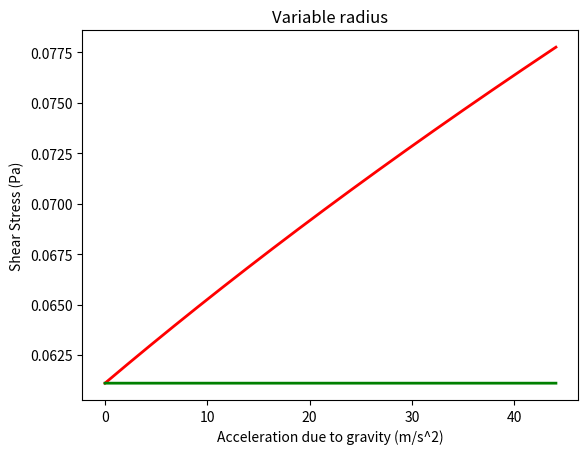
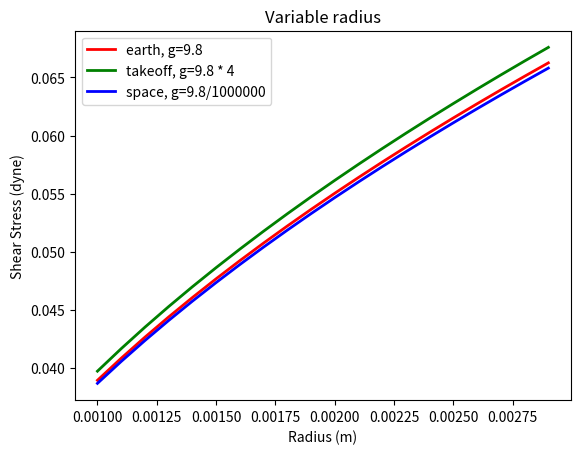
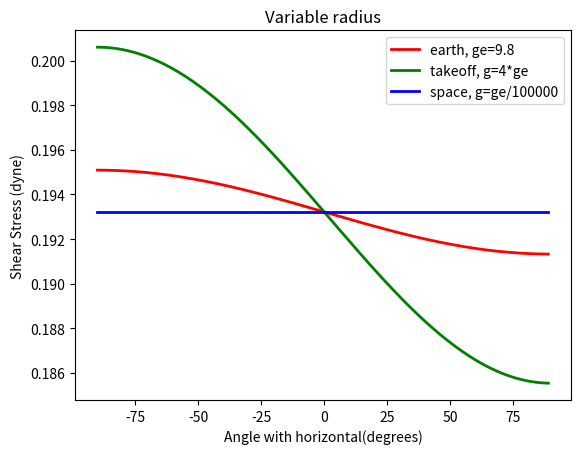

Generate these figures, in order, with matplotlib:

import numpy as np
import matplotlib.pyplot as plt
import math

#Constants

# m constant for blood as a power law fluid (Pa*s^n / m^2)
# "Rheological properties of blood" by D.A. Fedosov and G.E. Karniadakis, published in Annual Review of Fluid Mechanics in 2014
m = 0.04 

# n constant for blood as a power law fluid (no unit)
# "Rheological properties of blood" by D.A. Fedosov and G.E. Karniadakis, published in Annual Review of Fluid Mechanics in 2014
n = .5

# density of blood in kg/m^3
# Cutnell, John & Johnson, Kenneth. Physics, Fourth Edition. Wiley, 1998: 308.
rho = 1060

# Pressure (Pa)
# "Cardiovascular Physiology Concepts" by Richard E. Klabunde,"
p = 16000

# Viscocity (Pa)
# "Reference Values for Dynamic Viscosity and Density of Human Blood Plasma" by Hans-Ulrich Neue, published in Clinical Chemistry and Laboratory Medicine in 2000. This study reported an average viscosity of 3.5 mPa.s at a shear rate 
mu = .0035 

# Radius of aorta (m)
# "Aortic Anatomy Revisited: A Pictorial Essay" by Mahmoud Ahmed and Frank Corl, published in Current Problems in Diagnostic Radiology in 2018,
r = .025

# Sin of angle for vessel
# "Anatomy of the Aorta" by R. Shane Tubbs, Marios Loukas, and Mohammadali M. Shoja, published in the Journal of Cardiovascular Disease Research in 2013.
sintheta = math.sin(math.radians(-45))

#length of aorta (m)
# "Atlas of Human Anatomy" by Frank H. Netter
l = .3

#Variables

# acceleration due to gravity (m/s^2)
g_start =0
g_step =.01
g_stop = 9.8*4.5

g=np.arange(g_start, g_stop, g_step)

#Shear Stress
tau = m * np.abs(((p/l) - np.multiply(np.multiply(g,rho), sintheta)) * (r / 2 * mu)) ** n

tau_nog =  m * np.abs(((p/l)) * (r / 2 * mu)) ** n
tau_nog = np.repeat(tau_nog, 4410)
#Plotting
fig, ax = plt.subplots()
plt.xlabel("Acceleration due to gravity (m/s^2)")
plt.ylabel("Shear Stress (Pa)")
plt.title("Variable radius")
ax.plot(g, tau, linewidth=2.0, color='r')
ax.plot(g, tau_nog, linewidth=2.0, color='g')

plt.show()


# Coronary arteries length (m)
l = .030 

# Variable radius coronary arteries (m)
r_start = .001
r_step =.0001
r_stop = .003

r_variable=np.arange(r_start, r_stop, r_step)

# g values
g_earth = 9.8
g_takeoff = 9.8 * 4
g_space = 9.8/1000000

tau_earth = m * np.abs(((p/l) - np.multiply(np.multiply(g_earth,rho), sintheta)) * (r_variable / 2 * mu)) ** n
tau_takeoff = m * np.abs(((p/l) - np.multiply(np.multiply(g_takeoff,rho), sintheta)) * (r_variable / 2 * mu)) ** n
tau_space = m * np.abs(((p/l) - np.multiply(np.multiply(g_space,rho), sintheta)) * (r_variable / 2 * mu)) ** n

fig, ax = plt.subplots()
plt.xlabel("Radius (m)")
plt.ylabel("Shear Stress (dyne)")
plt.title("Variable radius")
    
ax.plot(r_variable, tau_earth, linewidth=2.0, color= 'r', label='earth, g=9.8')
ax.plot(r_variable, tau_takeoff, linewidth=2.0, color='g', label='takeoff, g=9.8 * 4')
ax.plot(r_variable, tau_space, linewidth=2.0, color='b', label='space, g=9.8/1000000')
plt.legend()

plt.show()

# Variable angles coronary arteries (m)
theta_start = -90
theta_step = 1
theta_stop = 90

theta_variable=np.arange(theta_start, theta_stop, theta_step)

sintheta_variable = np.sin(theta_variable * np.pi/180.)


tau_earth = m * np.abs(((p/l) - np.multiply(np.multiply(g_earth,rho), sintheta_variable)) * (r / 2 * mu)) ** n
tau_takeoff = m * np.abs(((p/l) - np.multiply(np.multiply(g_takeoff,rho), sintheta_variable)) * (r / 2 * mu)) ** n
tau_space = m * np.abs(((p/l) - np.multiply(np.multiply(g_space,rho), sintheta_variable)) * (r / 2 * mu)) ** n


fig, ax = plt.subplots()
plt.xlabel("Angle with horizontal(degrees)")
plt.ylabel("Shear Stress (dyne)")
plt.title("Variable radius")
    
ax.plot(theta_variable, tau_earth, linewidth=2.0, color= 'r', label='earth, ge=9.8')
ax.plot(theta_variable, tau_takeoff, linewidth=2.0, color='g', label='takeoff, g=4*ge')
ax.plot(theta_variable, tau_space, linewidth=2.0, color='b', label='space, g=ge/100000')
plt.legend()
plt.show()
